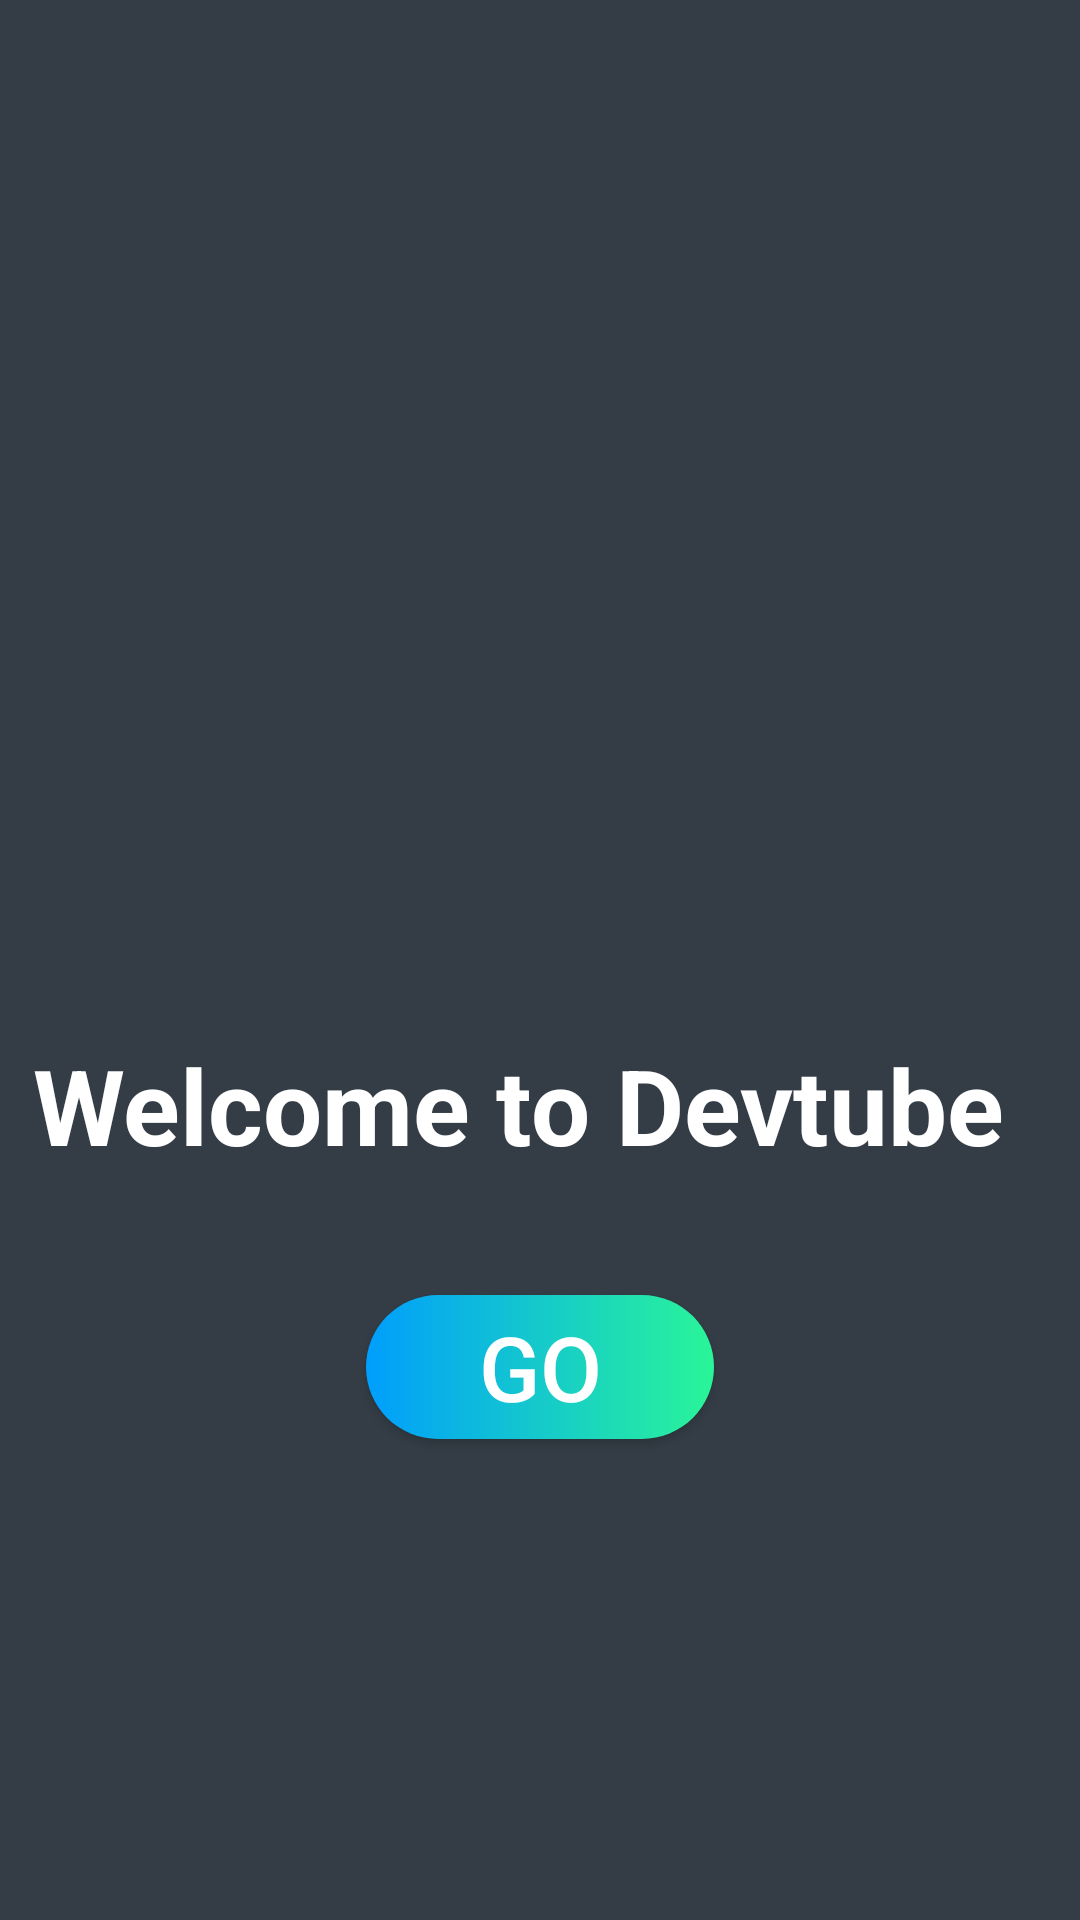

Write the Android layout XML for this screen, with the resource values it uses.
<!-- AndroidManifest.xml: application theme Theme.MyApplication -->
<!-- res/layout/activity_link_to_login_google.xml -->
<?xml version="1.0" encoding="utf-8"?>

<LinearLayout xmlns:android="http://schemas.android.com/apk/res/android"
    xmlns:tools="http://schemas.android.com/tools"
    android:layout_width="match_parent"
    android:layout_height="match_parent"
    tools:context=".linkToLogin_google"
    android:orientation="vertical"
    android:paddingVertical="130dp"
    android:layout_gravity="center"
    android:background="#343d46">

    <ImageView
        android:layout_width="190dp"
        android:layout_height="195dp"
        android:layout_gravity="center"
        android:src="@drawable/devtube_logo" />

    <TextView
        android:id="@+id/textWelcome"
        android:layout_width="338dp"
        android:layout_height="wrap_content"
        android:layout_gravity="center"
        android:layout_margin="20dp"
        android:text="Welcome to Devtube"
        android:textColor="@color/white"
        android:textSize="35dp"
        android:textStyle="bold" />

    <Button
        android:id="@+id/button_Go"
        android:layout_width="116dp"
        android:layout_height="wrap_content"
        android:layout_centerInParent="true"
        android:layout_gravity="center"
        android:layout_marginTop="20dp"
        android:background="@drawable/custom_but_textcolor"
        android:text="@string/button_Go"
        android:textColor="#FFF"
        android:textSize="30sp" />

        
        
</LinearLayout>
<!-- resources referenced by this layout -->
<resources>
  <color name="white">#FFFFFFFF</color>
  <!-- drawable custom_but_textcolor (drawable) -->
  <?xml version="1.0" encoding="utf-8"?>
  
  <shape xmlns:android="http://schemas.android.com/apk/res/android"
      android:shape="rectangle">
  
  
  
  
  
  
  
  
      <gradient
          android:startColor="#2AF598"
          android:endColor="#009EFD"
          android:type="linear"
          android:angle="180"/>
  
      <corners android:radius="50dp"/>
  </shape>
  <string name="button_Go">Go</string>
  <style name="Theme.MyApplication" parent="Theme.AppCompat.Light.DarkActionBar">
          
          <item name="colorPrimary">@color/purple_500</item>
          <item name="colorPrimaryVariant">@color/purple_700</item>
          <item name="colorOnPrimary">@color/white</item>
          
          <item name="colorSecondary">@color/teal_200</item>
          <item name="colorSecondaryVariant">@color/teal_700</item>
          <item name="colorOnSecondary">@color/black</item>
          
          <item name="android:statusBarColor" tools:targetApi="l">?attr/colorPrimaryVariant</item>
          
      </style>
  <color name="purple_500">#FF6200EE</color>
  <color name="purple_700">#FF3700B3</color>
  <color name="teal_200">#FF03DAC5</color>
  <color name="teal_700">#FF018786</color>
  <color name="black">#FF000000</color>
</resources>
